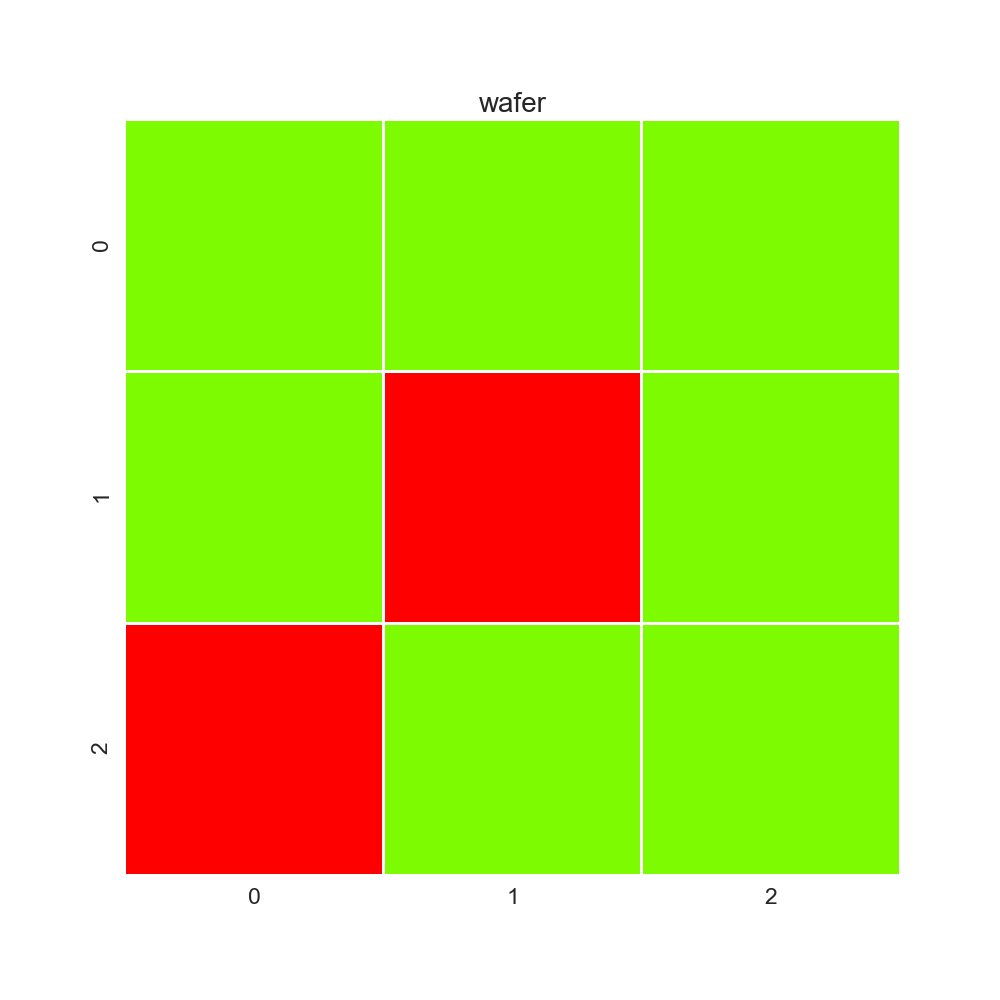

Values plotted in this chart, from the file beside it:
1, 1, 1
1, 2, 1
2, 1, 1
